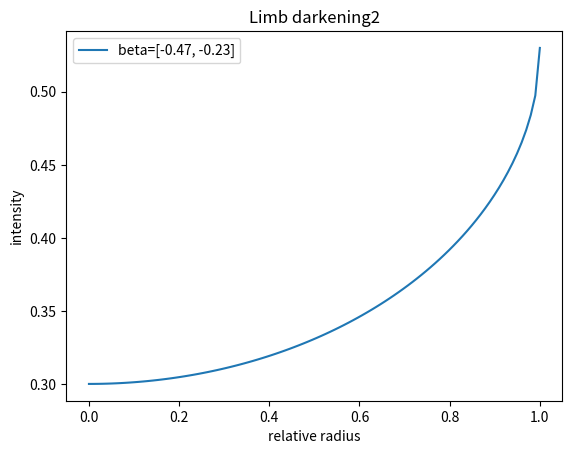

Python code for this plot:
import math
import matplotlib.pyplot as plt
import numpy as np

def limbdarkening(relative_radius, beta):
    """https://en.wikipedia.org/wiki/Limb_darkening
    https://de.wikipedia.org/wiki/Photosph%C3%A4re#Mitte-Rand-Verdunkelung
    Approximates the flux of a star at a point on the star seen from a very large distance.
    The point's apparent distance from the star's center is relative_radius * radius.
    Beta depends on the wavelength. Beta=2.3 is a good compromise for the spectrum of visible light."""
    if relative_radius >= 1:  # catches edge cases where otherwise the square root of a negative number would be calculated
        return 1 / (1 + beta)
    return (1 + beta * math.sqrt(1 - relative_radius ** 2)) / (1 + beta)


def limbdarkening2(relative_radius, limb_darkening_parameters):
    """
    Approximates the flux of a star at a point on the star seen from a very large distance.
    The point's apparent distance from the star's center is relative_radius * radius.
    limb_darkening_parameters: list of coefficients for limb darkening.
    """
    if relative_radius >= 1:  # catches edge cases where otherwise the square root of a negative number would be calculated
        return 1 / (1 + sum(limb_darkening_parameters))

    mu = math.sqrt(1 - relative_radius ** 2)
    intensity = 1.0
    for i, coeff in enumerate(limb_darkening_parameters):
        intensity -= coeff * (1 - mu ** (i + 1))

    return intensity



# # plot limbdarkening() for beta = 2.3 and relative_radius between  0 and 1
# x = np.linspace(0, 1, 100)
# y = [limbdarkening(xi, 2.3) for xi in x]
# plt.plot(x, y)
# plt.xlabel("relative radius")
# plt.ylabel("intensity")
# plt.title("Limb darkening")
# plt.show()

# # plot limbdarkening2() for beta = -0.47, -0.23] and relative_radius between  0 and 1
# x = np.linspace(0, 1, 100)
# y = [[limbdarkening2(xi, [-0.47, -0.23]) for xi in x] for _ in range(3)]
# for yi in y:
#     plt.plot(x, yi)
# plt.xlabel("relative radius")
# plt.ylabel("intensity")
# plt.title("Limb darkening2")
# plt.show()

# # plot limbdarkening2() for beta = [0.3, 0.93, -0,23] and relative_radius between  0 and 1
# x = np.linspace(0, 1, 100)
# y = [[limbdarkening2(xi, [0.3, 0.93, -0.23]) for xi in x] for _ in range(3)]
# for yi in y:
#     plt.plot(x, yi)
# plt.xlabel("relative radius")
# plt.ylabel("intensity")
# plt.title("Limb darkening2")
# plt.show()


def limbdarkening3(relative_radius, beta):
    """
    Calculate the limb darkening intensity based on the given coefficients.

    Parameters:
    relative_radius (float): The normalized radial coordinate (0 <= x <= 1).
    beta (list): Coefficients for the limb darkening model.

    Returns:
    float: Intensity at the given relative radius.
    """
    if relative_radius < 0 or relative_radius > 1:
        raise ValueError("relative_radius must be between 0 and 1.")

    mu = np.sqrt(1 - relative_radius ** 2)  # mu = cos(theta), where theta is the angle from the center
    intensity = 1 + sum(b * mu ** i for i, b in enumerate(beta))
    return intensity


# Define parameters
x = np.linspace(0, 1, 100)  # Relative radius from center (0) to edge (1)
beta_values = [
    # [0.3, 0.93, -0.23],  # Example set of coefficients
    [-0.47, -0.23],  # Example set of coefficients
]

# Plot limb darkening profiles for each set of beta coefficients
for beta in beta_values:
    y = [limbdarkening3(xi, beta) for xi in x]
    plt.plot(x, y, label=f"beta={beta}")

plt.xlabel("relative radius")
plt.ylabel("intensity")
plt.title("Limb darkening2")
plt.legend()
plt.show()